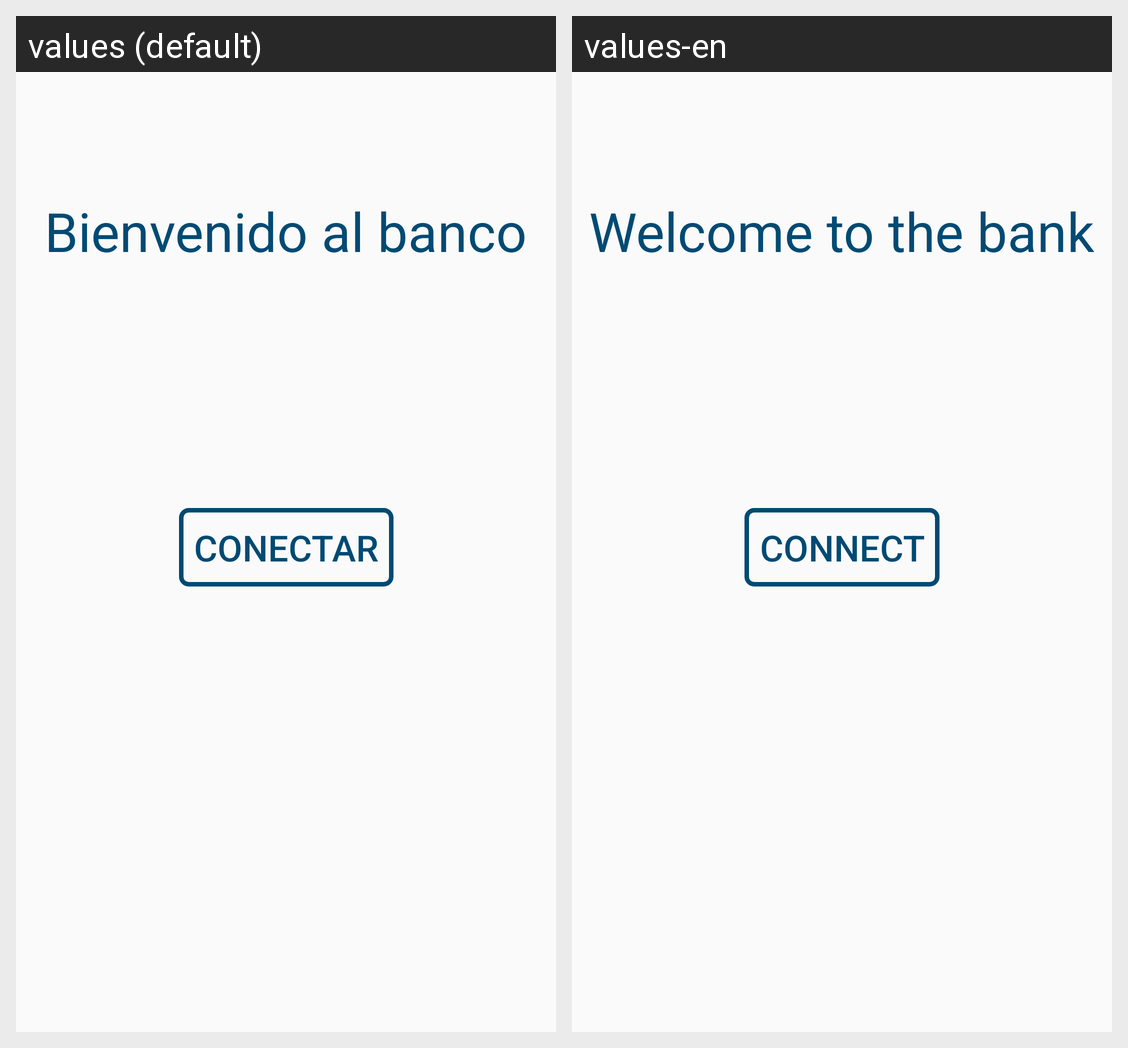

The same Android screen rendered under two of its app's locales, left to right. List the strings drawn on it with the default value and each locale's translation.
Android screen res/layout/activity_main.xml rendered under 2 locales, left to right: values (default), values-en. Device: Nexus 5 (rendered at 1080×1920; each locale shown at half size, 540×960, under a caption strip naming it); theme AppTheme.
Strings drawn on this screen, with the default value and each locale's value (text and hints the layout hard-codes, and strings that could not be matched under every locale, appear in the picture but are not listed):

app_bienvenida
  values: Bienvenido al banco
  values-en: Welcome to the bank

app_conectar
  values: Conectar
  values-en: Connect
